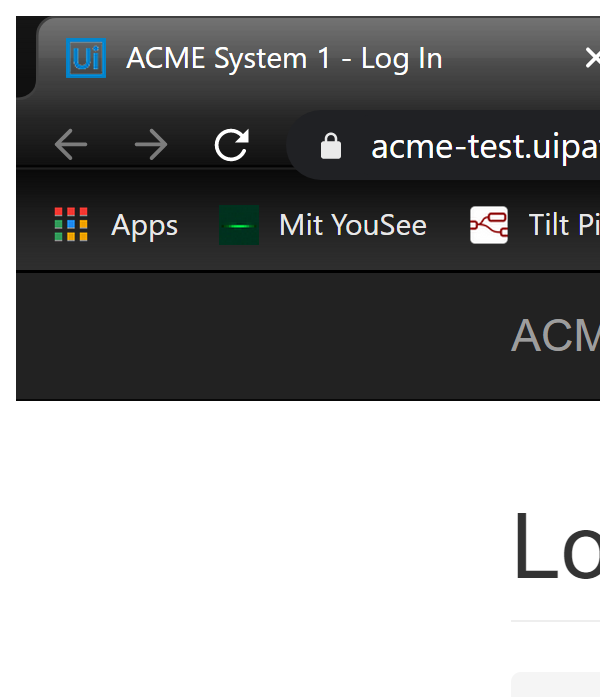
Task: Workflow files for Course 3 Project - RPA ND
Workflow: ACME_LogIn

Step 1: Attach Browser - ACME Login page in window 'ACME *- Log In' (chrome.exe)

Step 2: find the button (no picture)

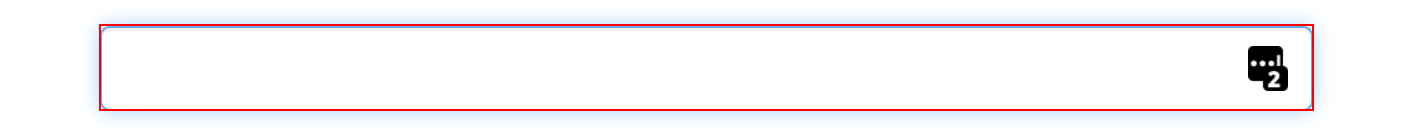
Step 3 [then]: type [in_Username] into the text box 'email'

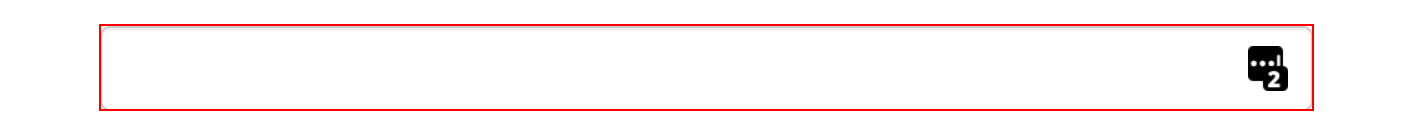
Step 4: type [in_Password] into the text box 'password'

Step 5: click on the button (no picture)

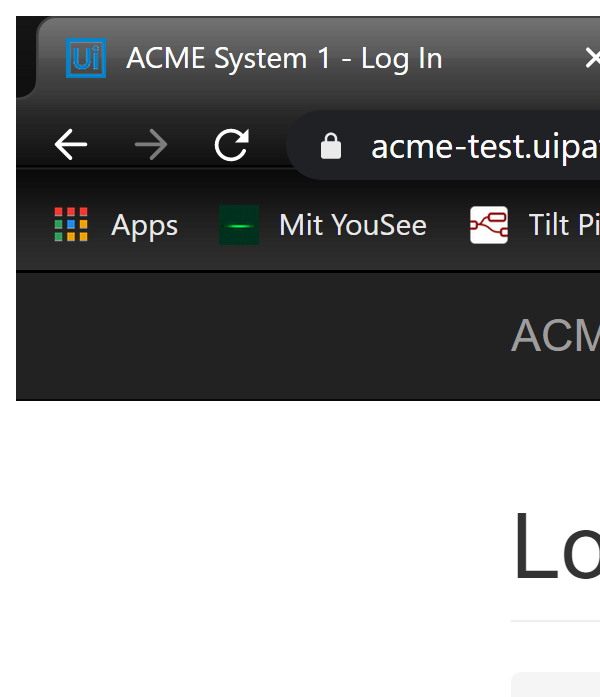
Step 6 [else]: Close Window 'chrome.exe ACME'

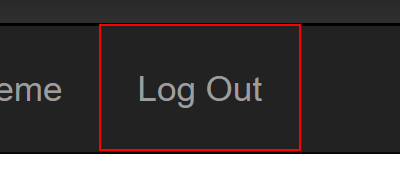
Step 7: find the link 'Log Out' in window 'ACME * - Dashboard' (chrome.exe)